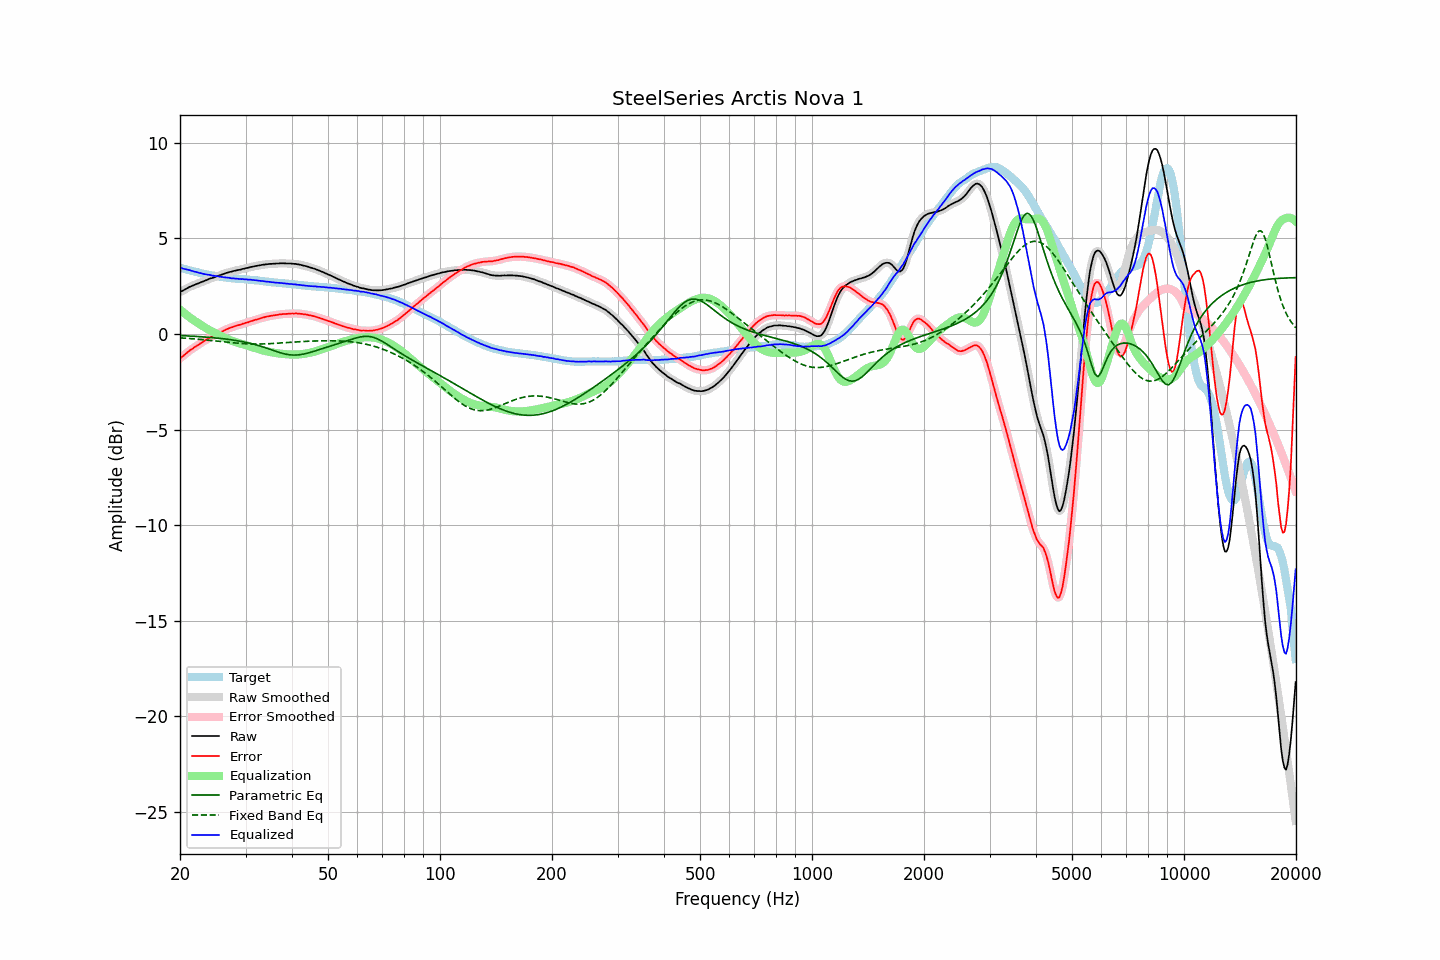

Source data for this figure (header and first rows):
frequency, raw, error, smoothed, error_smoothed, equalization, parametric_eq, fixed_band_eq, equalized_raw, equalized_smoothed, target
20.00, 2.20, -1.27, 2.20, -1.28, 1.28, -0.08, -0.20, 3.48, 3.47, 3.47
20.20, 2.24, -1.21, 2.24, -1.21, 1.21, -0.08, -0.20, 3.45, 3.45, 3.45
20.40, 2.28, -1.14, 2.28, -1.14, 1.14, -0.09, -0.21, 3.42, 3.42, 3.42
20.61, 2.33, -1.07, 2.33, -1.07, 1.07, -0.09, -0.22, 3.40, 3.40, 3.40
20.81, 2.38, -1.00, 2.38, -1.00, 1.00, -0.10, -0.22, 3.38, 3.38, 3.38
21.02, 2.42, -0.93, 2.42, -0.93, 0.94, -0.10, -0.23, 3.36, 3.36, 3.35
21.23, 2.47, -0.86, 2.46, -0.87, 0.87, -0.11, -0.24, 3.34, 3.34, 3.33
21.44, 2.50, -0.81, 2.50, -0.81, 0.81, -0.11, -0.24, 3.31, 3.31, 3.31
21.66, 2.54, -0.75, 2.54, -0.75, 0.75, -0.12, -0.25, 3.29, 3.29, 3.29
21.87, 2.57, -0.70, 2.57, -0.70, 0.69, -0.12, -0.26, 3.26, 3.27, 3.27
22.09, 2.61, -0.64, 2.60, -0.64, 0.64, -0.13, -0.26, 3.25, 3.24, 3.25
22.31, 2.64, -0.59, 2.64, -0.59, 0.58, -0.13, -0.27, 3.22, 3.22, 3.23
22.54, 2.67, -0.53, 2.67, -0.53, 0.53, -0.14, -0.28, 3.20, 3.20, 3.20
22.76, 2.71, -0.47, 2.70, -0.47, 0.47, -0.14, -0.29, 3.18, 3.18, 3.18
22.99, 2.74, -0.42, 2.74, -0.42, 0.42, -0.15, -0.29, 3.16, 3.16, 3.16
23.22, 2.77, -0.37, 2.77, -0.37, 0.37, -0.15, -0.30, 3.14, 3.14, 3.14
23.45, 2.81, -0.32, 2.80, -0.32, 0.32, -0.16, -0.31, 3.12, 3.12, 3.13
23.69, 2.84, -0.27, 2.84, -0.27, 0.27, -0.17, -0.32, 3.11, 3.11, 3.11
23.92, 2.88, -0.22, 2.88, -0.22, 0.22, -0.17, -0.33, 3.10, 3.10, 3.09
24.16, 2.91, -0.17, 2.90, -0.17, 0.17, -0.18, -0.34, 3.08, 3.08, 3.07
24.40, 2.93, -0.14, 2.93, -0.13, 0.13, -0.19, -0.35, 3.06, 3.06, 3.06
24.65, 2.96, -0.10, 2.96, -0.09, 0.09, -0.20, -0.35, 3.04, 3.05, 3.05
24.89, 2.99, -0.04, 2.99, -0.05, 0.04, -0.20, -0.36, 3.03, 3.03, 3.03
25.14, 3.03, 0.01, 3.02, -0.00, 0.00, -0.21, -0.37, 3.03, 3.02, 3.02
25.39, 3.05, 0.04, 3.05, 0.04, -0.04, -0.22, -0.38, 3.01, 3.01, 3.01
25.65, 3.08, 0.08, 3.08, 0.08, -0.08, -0.23, -0.39, 3.00, 3.00, 3.00
25.91, 3.11, 0.12, 3.11, 0.12, -0.12, -0.24, -0.40, 2.98, 2.98, 2.99
26.16, 3.14, 0.16, 3.14, 0.16, -0.16, -0.25, -0.41, 2.97, 2.97, 2.98
26.43, 3.17, 0.21, 3.17, 0.21, -0.20, -0.26, -0.42, 2.96, 2.96, 2.96
26.69, 3.20, 0.25, 3.20, 0.25, -0.24, -0.27, -0.43, 2.95, 2.95, 2.95
26.96, 3.22, 0.28, 3.22, 0.28, -0.28, -0.28, -0.44, 2.94, 2.94, 2.94
27.23, 3.25, 0.32, 3.24, 0.32, -0.31, -0.29, -0.45, 2.93, 2.93, 2.93
27.50, 3.26, 0.34, 3.26, 0.35, -0.35, -0.30, -0.45, 2.91, 2.92, 2.92
27.77, 3.29, 0.37, 3.29, 0.38, -0.38, -0.32, -0.46, 2.91, 2.91, 2.91
28.05, 3.31, 0.40, 3.31, 0.40, -0.40, -0.33, -0.47, 2.90, 2.90, 2.90
28.33, 3.33, 0.44, 3.33, 0.43, -0.43, -0.34, -0.48, 2.90, 2.90, 2.89
28.62, 3.35, 0.46, 3.34, 0.45, -0.46, -0.36, -0.48, 2.89, 2.89, 2.89
28.90, 3.36, 0.48, 3.36, 0.48, -0.48, -0.37, -0.49, 2.88, 2.88, 2.88
29.19, 3.38, 0.50, 3.38, 0.50, -0.51, -0.39, -0.50, 2.87, 2.87, 2.88
29.48, 3.41, 0.54, 3.40, 0.53, -0.53, -0.40, -0.50, 2.88, 2.87, 2.87
29.78, 3.42, 0.55, 3.42, 0.56, -0.56, -0.42, -0.51, 2.86, 2.87, 2.87
30.08, 3.45, 0.59, 3.44, 0.58, -0.58, -0.44, -0.51, 2.86, 2.86, 2.86
30.38, 3.46, 0.60, 3.46, 0.61, -0.61, -0.45, -0.52, 2.85, 2.85, 2.85
30.68, 3.48, 0.63, 3.48, 0.64, -0.64, -0.47, -0.52, 2.84, 2.84, 2.84
30.99, 3.51, 0.68, 3.50, 0.66, -0.66, -0.49, -0.52, 2.84, 2.84, 2.83
31.30, 3.52, 0.69, 3.52, 0.70, -0.69, -0.51, -0.52, 2.83, 2.83, 2.83
31.61, 3.54, 0.72, 3.54, 0.72, -0.72, -0.54, -0.52, 2.82, 2.82, 2.82
31.93, 3.56, 0.75, 3.55, 0.74, -0.74, -0.56, -0.52, 2.81, 2.81, 2.81
32.24, 3.57, 0.76, 3.57, 0.77, -0.77, -0.58, -0.52, 2.80, 2.80, 2.81
32.57, 3.59, 0.79, 3.59, 0.79, -0.80, -0.61, -0.52, 2.79, 2.79, 2.79
32.89, 3.60, 0.82, 3.60, 0.82, -0.82, -0.63, -0.52, 2.78, 2.78, 2.78
33.22, 3.62, 0.85, 3.62, 0.84, -0.84, -0.66, -0.52, 2.77, 2.77, 2.77
33.55, 3.63, 0.87, 3.63, 0.87, -0.87, -0.69, -0.52, 2.76, 2.76, 2.76
33.89, 3.64, 0.89, 3.64, 0.89, -0.89, -0.71, -0.52, 2.75, 2.75, 2.75
34.23, 3.65, 0.91, 3.65, 0.91, -0.91, -0.74, -0.51, 2.74, 2.74, 2.74
34.57, 3.66, 0.92, 3.66, 0.93, -0.93, -0.77, -0.51, 2.73, 2.73, 2.73
34.92, 3.67, 0.95, 3.67, 0.94, -0.94, -0.80, -0.50, 2.72, 2.72, 2.72
35.27, 3.67, 0.96, 3.67, 0.96, -0.96, -0.83, -0.50, 2.71, 2.71, 2.71
35.62, 3.68, 0.97, 3.68, 0.97, -0.97, -0.86, -0.49, 2.70, 2.70, 2.71
35.97, 3.68, 0.98, 3.68, 0.98, -0.99, -0.89, -0.49, 2.69, 2.69, 2.69
... 635 more rows
